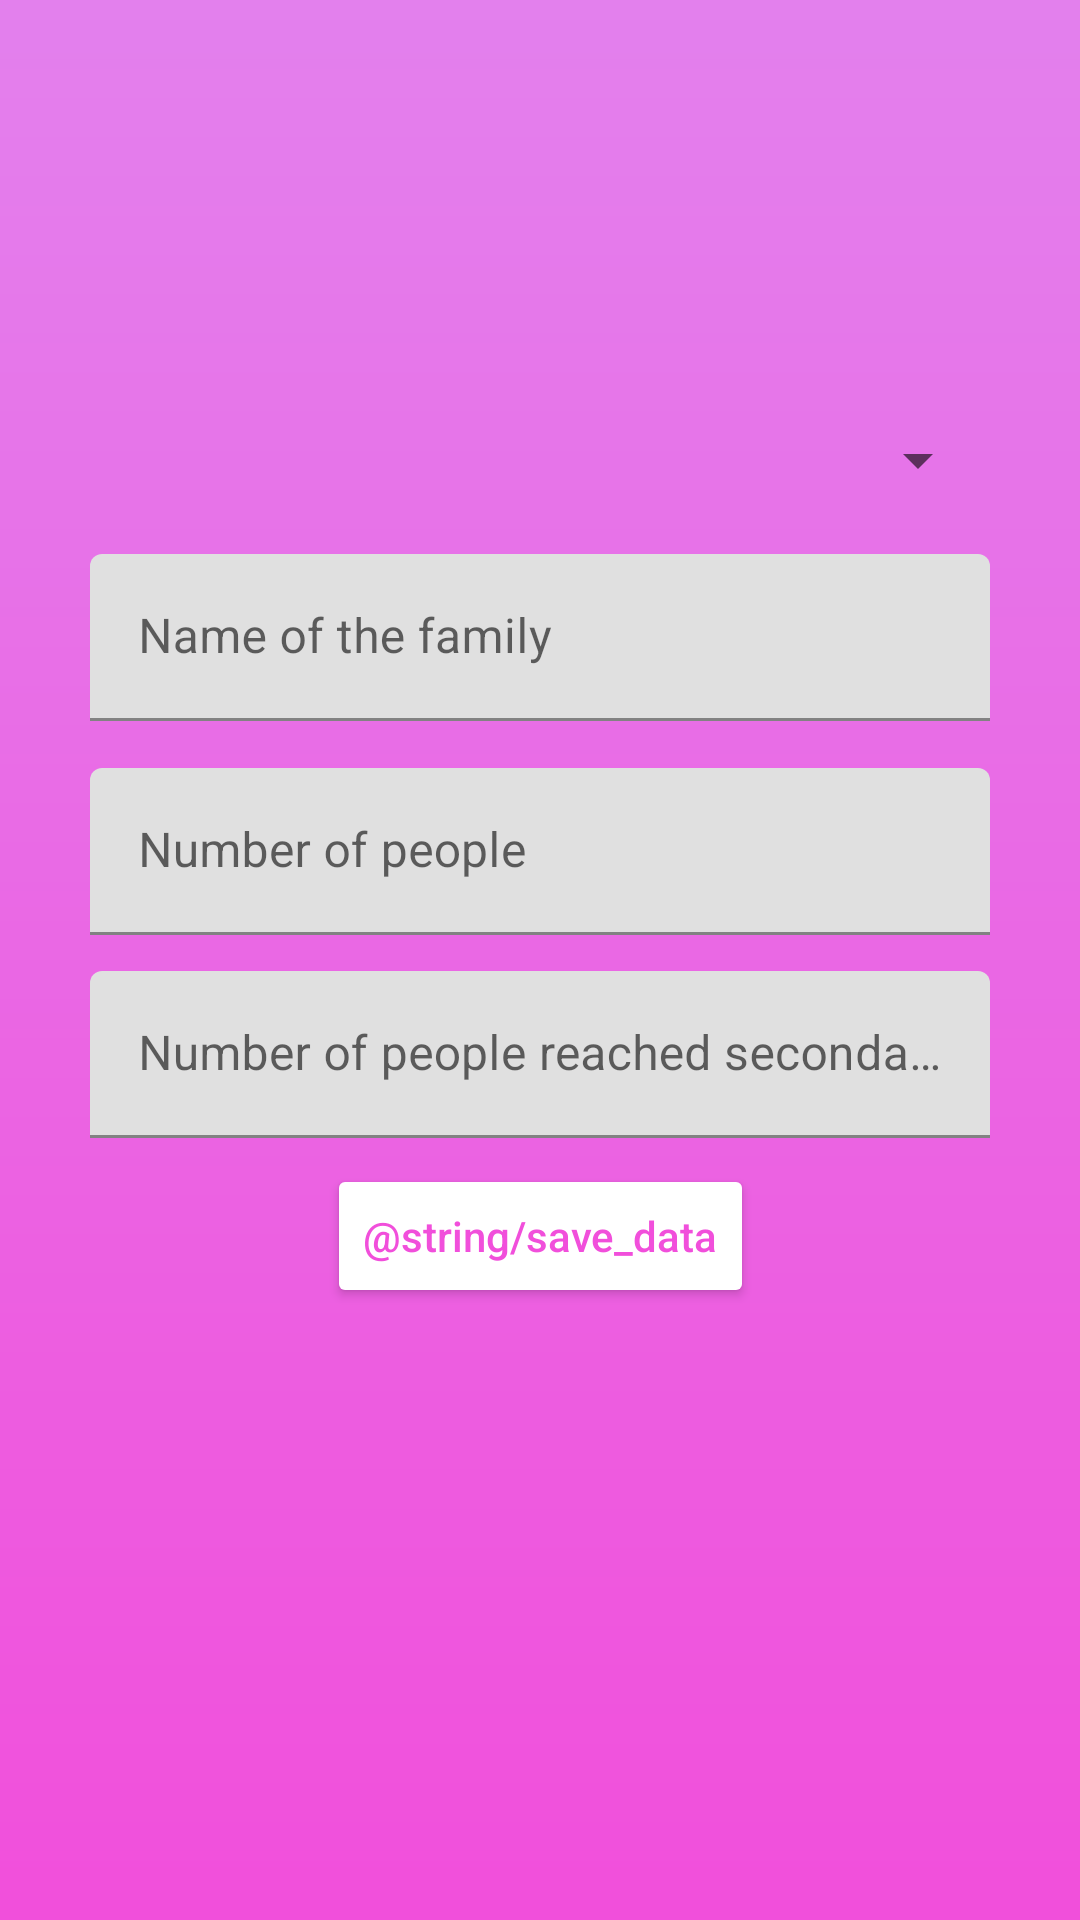

The Android layout XML behind this screen, and the referenced resources:
<!-- AndroidManifest.xml: application theme Theme.Census -->
<!-- res/layout/activity_census_data_entry.xml -->
<?xml version="1.0" encoding="utf-8"?>
<androidx.constraintlayout.widget.ConstraintLayout
    xmlns:android="http://schemas.android.com/apk/res/android"
    xmlns:app="http://schemas.android.com/apk/res-auto"
    xmlns:tools="http://schemas.android.com/tools"
    android:background="@drawable/app_background"
    android:layout_width="match_parent"
    android:layout_height="match_parent"
    android:padding="30dp">

    <com.google.android.material.textfield.TextInputLayout
        android:layout_width="match_parent"
        android:layout_height="wrap_content"
        app:layout_constraintVertical_bias="0.05"
        app:layout_constraintBottom_toBottomOf="parent"
        app:layout_constraintTop_toBottomOf="@+id/survey_topics"
        android:id="@+id/family"
        >
        <com.google.android.material.textfield.TextInputEditText
            android:layout_width="match_parent"
            android:id="@+id/family_name"
            android:hint="Name of the family"
            android:layout_height="match_parent"/>
    </com.google.android.material.textfield.TextInputLayout>

    <com.google.android.material.textfield.TextInputLayout
        android:layout_width="match_parent"
        android:layout_height="wrap_content"
        android:id="@+id/people"
        app:layout_constraintVertical_bias="0.05"
        app:layout_constraintBottom_toBottomOf="parent"
        app:layout_constraintTop_toBottomOf="@+id/family"
        >
        <com.google.android.material.textfield.TextInputEditText
            android:layout_width="match_parent"
            android:id="@+id/num_of_people"
            android:hint="Number of people"
            android:inputType="number"
            android:layout_height="match_parent"/>
    </com.google.android.material.textfield.TextInputLayout>

    <com.google.android.material.textfield.TextInputLayout
        android:layout_width="match_parent"
        android:layout_height="wrap_content"
        android:id="@+id/people_reached_sec"
        app:layout_constraintVertical_bias="0.05"
        app:layout_constraintBottom_toBottomOf="parent"
        app:layout_constraintTop_toBottomOf="@+id/people"
        >
        <com.google.android.material.textfield.TextInputEditText
            android:layout_width="match_parent"
            android:id="@+id/num_of_people_reached_sec"
            android:hint="Number of people reached secondary school"
            android:inputType="number"
            android:layout_height="match_parent"/>
    </com.google.android.material.textfield.TextInputLayout>

    <Button
        android:id="@+id/btn_save_family_details"
        android:layout_width="wrap_content"
        android:layout_height="wrap_content"
        android:textColor="#F14FDB"
        android:text="@string/save_data"
        android:backgroundTint="@color/white"
        android:textAllCaps="false"
        app:layout_constraintBottom_toBottomOf="parent"
        app:layout_constraintEnd_toEndOf="parent"
        app:layout_constraintStart_toStartOf="parent"
        app:layout_constraintTop_toBottomOf="@+id/people_reached_sec"
        app:layout_constraintVertical_bias="0.048" />

    <Spinner
        android:id="@+id/survey_topics"
        android:layout_width="match_parent"
        android:layout_height="wrap_content"
        tools:layout_editor_absoluteX="1dp"
        app:layout_constraintTop_toTopOf="parent"
        app:layout_constraintBottom_toBottomOf="parent"
        app:layout_constraintEnd_toEndOf="parent"
        app:layout_constraintVertical_bias="0.2"
        app:layout_constraintStart_toStartOf="parent"
        tools:layout_editor_absoluteY="135dp" />
</androidx.constraintlayout.widget.ConstraintLayout>
<!-- resources referenced by this layout -->
<resources>
  <!-- drawable app_background (drawable) -->
  <?xml version="1.0" encoding="utf-8"?>
  <shape xmlns:android="http://schemas.android.com/apk/res/android">
      <gradient
          android:startColor="#F14FDB"
          android:endColor="#E380ED"
          android:type="linear"
          android:angle="90" />
  </shape>
  <style name="Theme.Census" parent="Theme.MaterialComponents.DayNight.DarkActionBar">
          
          <item name="colorPrimary">@color/purple_500</item>
          <item name="colorPrimaryVariant">@color/purple_700</item>
          <item name="colorOnPrimary">@color/white</item>
          
          <item name="colorSecondary">@color/teal_200</item>
          <item name="colorSecondaryVariant">@color/teal_700</item>
          <item name="colorOnSecondary">@color/black</item>
          
          <item name="android:statusBarColor" tools:targetApi="l">?attr/colorPrimaryVariant</item>
          
      </style>
  <!-- not gathered from this repository: default colours our renderer supplied (Android Studio template values) -->
  <color name="purple_500">#FF6200EE</color>
  <color name="purple_700">#FF3700B3</color>
  <color name="teal_200">#FF03DAC5</color>
  <color name="teal_700">#FF018786</color>
  <color name="black">#FF000000</color>
  <color name="white">#FFFFFFFF</color>
</resources>
